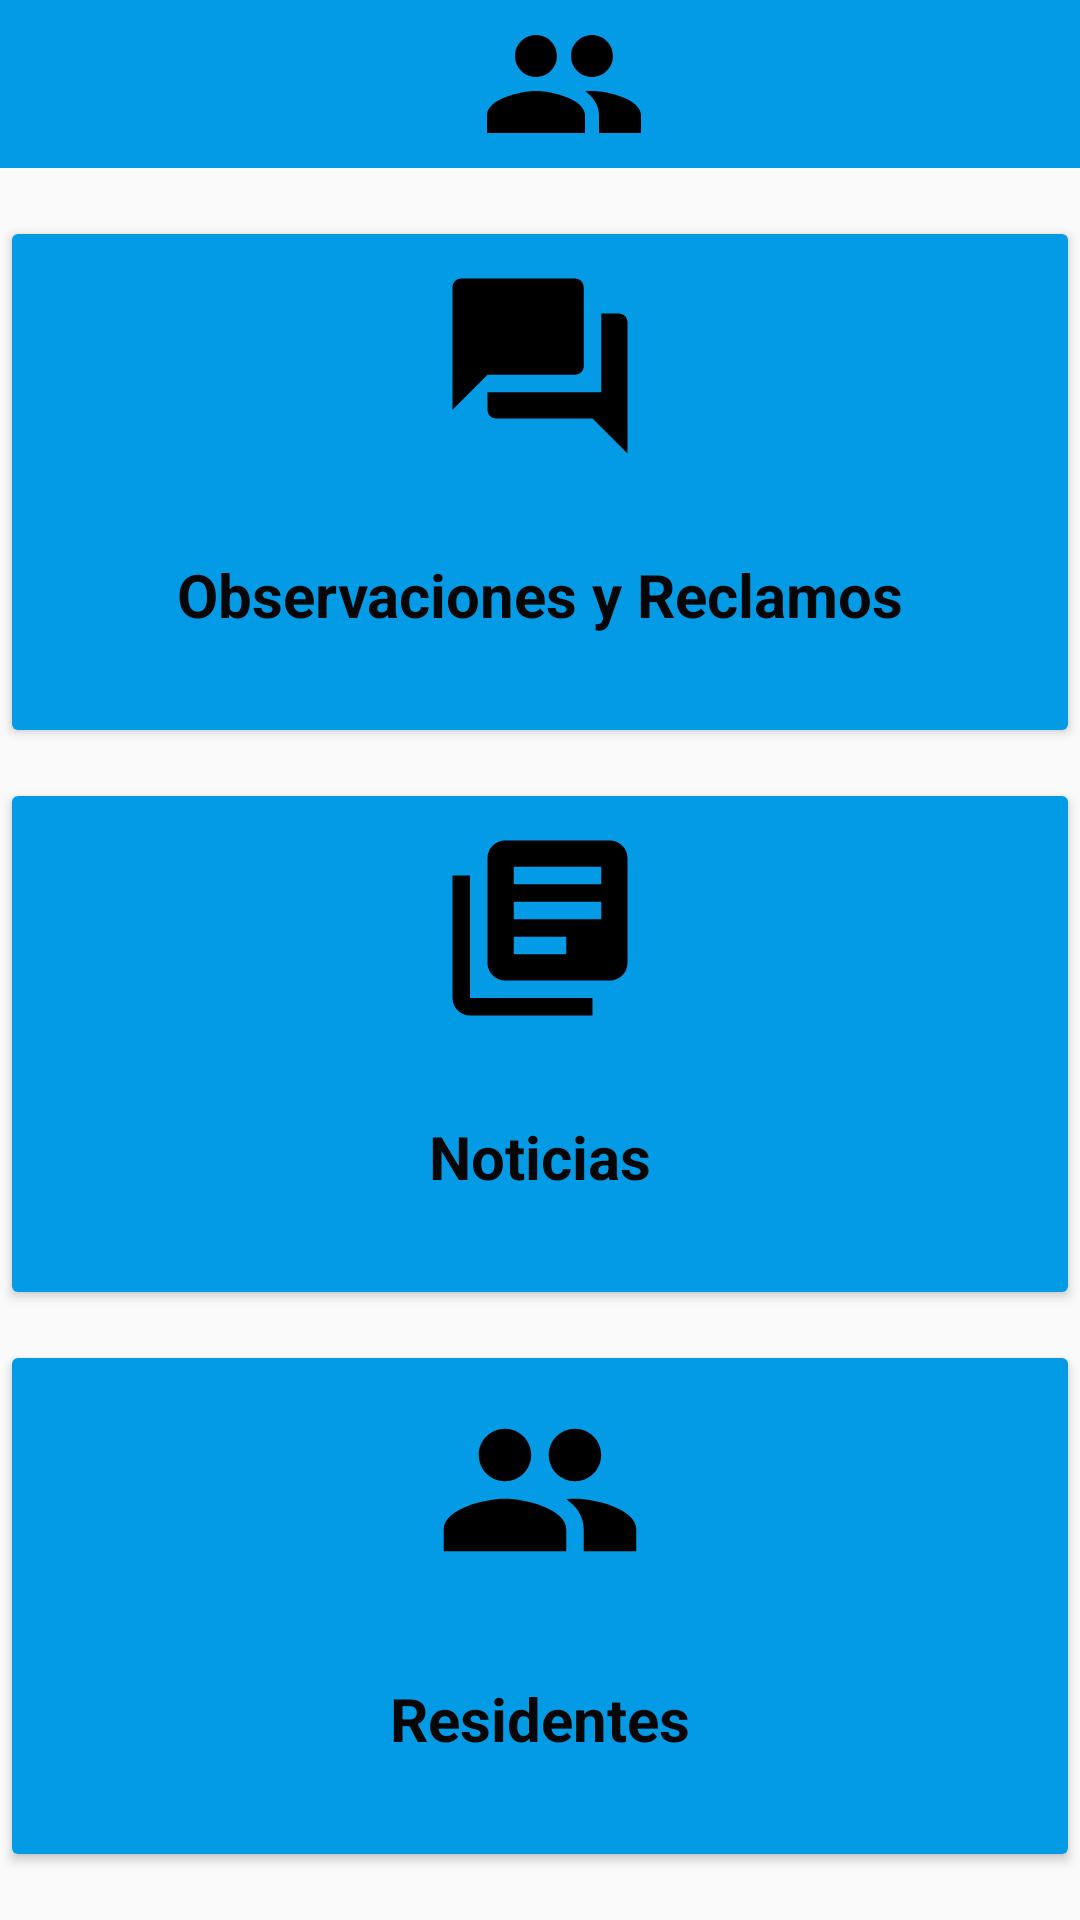

Produce the Android XML layout that renders to this screen, including the resource entries it uses.
<!-- AndroidManifest.xml: application theme AppTheme -->
<!-- res/layout/activity_menu.xml -->
<?xml version="1.0" encoding="utf-8"?>
<android.support.v4.widget.DrawerLayout xmlns:android="http://schemas.android.com/apk/res/android"
    xmlns:app="http://schemas.android.com/apk/res-auto"
    xmlns:tools="http://schemas.android.com/tools"
    android:id="@+id/drawer_layout"
    android:layout_width="match_parent"
    android:layout_height="match_parent"
    android:fitsSystemWindows="true"
    tools:openDrawer="start">

    <LinearLayout
        android:layout_width="match_parent"
        android:layout_height="match_parent"
        android:orientation="vertical">

        <include
            layout="@layout/app_bar_menu"
            android:layout_width="match_parent"
            android:layout_height="wrap_content" />

        <include layout="@layout/content_menu" />

    </LinearLayout>


    <android.support.design.widget.NavigationView
        android:id="@+id/nav_view"
        android:layout_width="wrap_content"
        android:layout_height="match_parent"
        android:layout_gravity="start"
        android:fitsSystemWindows="true"
        app:headerLayout="@layout/nav_header_menu"
        app:menu="@menu/activity_menu_drawer" />

</android.support.v4.widget.DrawerLayout>
<!-- res/layout/app_bar_menu.xml (included above) -->
<?xml version="1.0" encoding="utf-8"?>
<android.support.design.widget.CoordinatorLayout xmlns:android="http://schemas.android.com/apk/res/android"
    xmlns:app="http://schemas.android.com/apk/res-auto"
    xmlns:tools="http://schemas.android.com/tools"
    android:layout_width="match_parent"
    android:layout_height="match_parent"
    tools:context=".presentation.views.menu.MenuActivity">

    <android.support.design.widget.AppBarLayout
        android:layout_width="match_parent"
        android:layout_height="wrap_content"
        android:theme="@style/AppTheme.AppBarOverlay">

        <android.support.v7.widget.Toolbar
            android:id="@+id/toolbar"
            android:layout_width="match_parent"
            android:layout_height="?attr/actionBarSize"
            android:background="?attr/colorPrimary"
            app:popupTheme="@style/AppTheme.PopupOverlay">

            <FrameLayout
            android:layout_width="match_parent"
            android:layout_height="match_parent">

                <ImageView
                    android:layout_width="wrap_content"
                    android:layout_height="wrap_content"
                    android:layout_gravity="center"
                    android:contentDescription="@string/app_name"
                    android:src="@drawable/ic_people" />

            </FrameLayout>


        </android.support.v7.widget.Toolbar>

    </android.support.design.widget.AppBarLayout>

</android.support.design.widget.CoordinatorLayout>
<!-- res/layout/content_menu.xml (included above) -->
<?xml version="1.0" encoding="utf-8"?>
<LinearLayout xmlns:android="http://schemas.android.com/apk/res/android"
    xmlns:app="http://schemas.android.com/apk/res-auto"
    xmlns:tools="http://schemas.android.com/tools"
    android:layout_width="match_parent"
    android:layout_height="match_parent"
    android:orientation="vertical"
    app:layout_behavior="@string/appbar_scrolling_view_behavior"
    tools:context=".presentation.views.menu.MenuActivity"
    android:layout_marginTop="16dp"
    android:layout_marginBottom="16dp">

    <Button
        android:id="@+id/btnOpenClaim"
        style="@style/botonMenu"
        android:layout_width="match_parent"
        android:layout_height="0dp"
        android:layout_marginBottom="10dp"
        android:layout_weight="1"
        android:drawableTop="@drawable/ic_question_answer"
        android:text="@string/lbl_claims" />

    <Button
        android:id="@+id/btnOpenNews"
        style="@style/botonMenu"
        android:layout_width="match_parent"
        android:layout_height="0dp"
        android:layout_marginBottom="10dp"
        android:layout_weight="1"
        android:drawableTop="@drawable/ic_library_books"
        android:text="@string/lbl_news" />

    <Button
        android:id="@+id/btnOpenPeople"
        style="@style/botonMenu"
        android:layout_width="match_parent"
        android:layout_height="0dp"
        android:layout_weight="1"
        android:drawableTop="@drawable/ic_people_menu"
        android:text="@string/lbl_people" />

</LinearLayout>
<!-- resources referenced by this layout -->
<resources>
  <!-- drawable ic_library_books (drawable) -->
  <vector xmlns:android="http://schemas.android.com/apk/res/android"
      android:width="70dp"
      android:height="70dp"
      android:viewportHeight="24"
      android:viewportWidth="24">
      <path
          android:fillColor="#FF000000"
          android:pathData="M4,6L2,6v14c0,1.1 0.9,2 2,2h14v-2L4,20L4,6zM20,2L8,2c-1.1,0 -2,0.9 -2,2v12c0,1.1 0.9,2 2,2h12c1.1,0 2,-0.9 2,-2L22,4c0,-1.1 -0.9,-2 -2,-2zM19,11L9,11L9,9h10v2zM15,15L9,15v-2h6v2zM19,7L9,7L9,5h10v2z" />
  </vector>
  <!-- drawable ic_people (drawable) -->
  <vector xmlns:android="http://schemas.android.com/apk/res/android"
      android:width="70dp"
      android:height="70dp"
      android:viewportHeight="24"
      android:viewportWidth="24">
      <path
          android:fillColor="#FF000000"
          android:pathData="M16,11c1.66,0 2.99,-1.34 2.99,-3S17.66,5 16,5c-1.66,0 -3,1.34 -3,3s1.34,3 3,3zM8,11c1.66,0 2.99,-1.34 2.99,-3S9.66,5 8,5C6.34,5 5,6.34 5,8s1.34,3 3,3zM8,13c-2.33,0 -7,1.17 -7,3.5L1,19h14v-2.5c0,-2.33 -4.67,-3.5 -7,-3.5zM16,13c-0.29,0 -0.62,0.02 -0.97,0.05 1.16,0.84 1.97,1.97 1.97,3.45L17,19h6v-2.5c0,-2.33 -4.67,-3.5 -7,-3.5z" />
  </vector>
  <!-- drawable ic_people_menu (drawable) -->
  <vector xmlns:android="http://schemas.android.com/apk/res/android"
      android:width="70dp"
      android:height="70dp"
      android:viewportHeight="24"
      android:viewportWidth="24">
      <path
          android:fillColor="#FF000000"
          android:pathData="M16,11c1.66,0 2.99,-1.34 2.99,-3S17.66,5 16,5c-1.66,0 -3,1.34 -3,3s1.34,3 3,3zM8,11c1.66,0 2.99,-1.34 2.99,-3S9.66,5 8,5C6.34,5 5,6.34 5,8s1.34,3 3,3zM8,13c-2.33,0 -7,1.17 -7,3.5L1,19h14v-2.5c0,-2.33 -4.67,-3.5 -7,-3.5zM16,13c-0.29,0 -0.62,0.02 -0.97,0.05 1.16,0.84 1.97,1.97 1.97,3.45L17,19h6v-2.5c0,-2.33 -4.67,-3.5 -7,-3.5z" />
  </vector>
  <!-- drawable ic_question_answer (drawable) -->
  <vector xmlns:android="http://schemas.android.com/apk/res/android"
      android:width="70dp"
      android:height="70dp"
      android:viewportHeight="24"
      android:viewportWidth="24">
      <path
          android:fillColor="#FF000000"
          android:pathData="M21,6h-2v9L6,15v2c0,0.55 0.45,1 1,1h11l4,4L22,7c0,-0.55 -0.45,-1 -1,-1zM17,12L17,3c0,-0.55 -0.45,-1 -1,-1L3,2c-0.55,0 -1,0.45 -1,1v14l4,-4h10c0.55,0 1,-0.45 1,-1z" />
  </vector>
  <string name="app_name">Home Community</string>
  <string name="lbl_claims">Observaciones y Reclamos</string>
  <string name="lbl_news">Noticias</string>
  <string name="lbl_people">Residentes</string>
  <style name="AppTheme.AppBarOverlay" parent="ThemeOverlay.AppCompat.Dark.ActionBar" />
  <style name="AppTheme.PopupOverlay" parent="ThemeOverlay.AppCompat.Light" />
  <style name="botonMenu" parent="AppTheme">
          <item name="android:textColor">@color/colorBlack</item>
          <item name="android:textStyle">bold</item>
          <item name="android:textSize">20sp</item>
          <item name="android:paddingTop">15dp</item>
          <item name="android:backgroundTint">@color/colorPrimary</item>
          <item name="android:colorControlHighlight">@color/colorAccent</item>
          <item name="android:colorControlNormal">@color/colorPrimary</item>
      </style>
  <style name="AppTheme" parent="Theme.AppCompat.Light.NoActionBar">
          
          <item name="colorPrimary">@color/colorPrimary</item>
          <item name="colorPrimaryDark">@color/colorPrimaryDark</item>
          <item name="colorAccent">@color/colorAccent</item>
      </style>
  <color name="colorBlack">#060606</color>
  <color name="colorPrimary">#039be5</color>
  <color name="colorAccent">#00695c</color>
  <color name="colorPrimaryDark">#006db3</color>
</resources>
